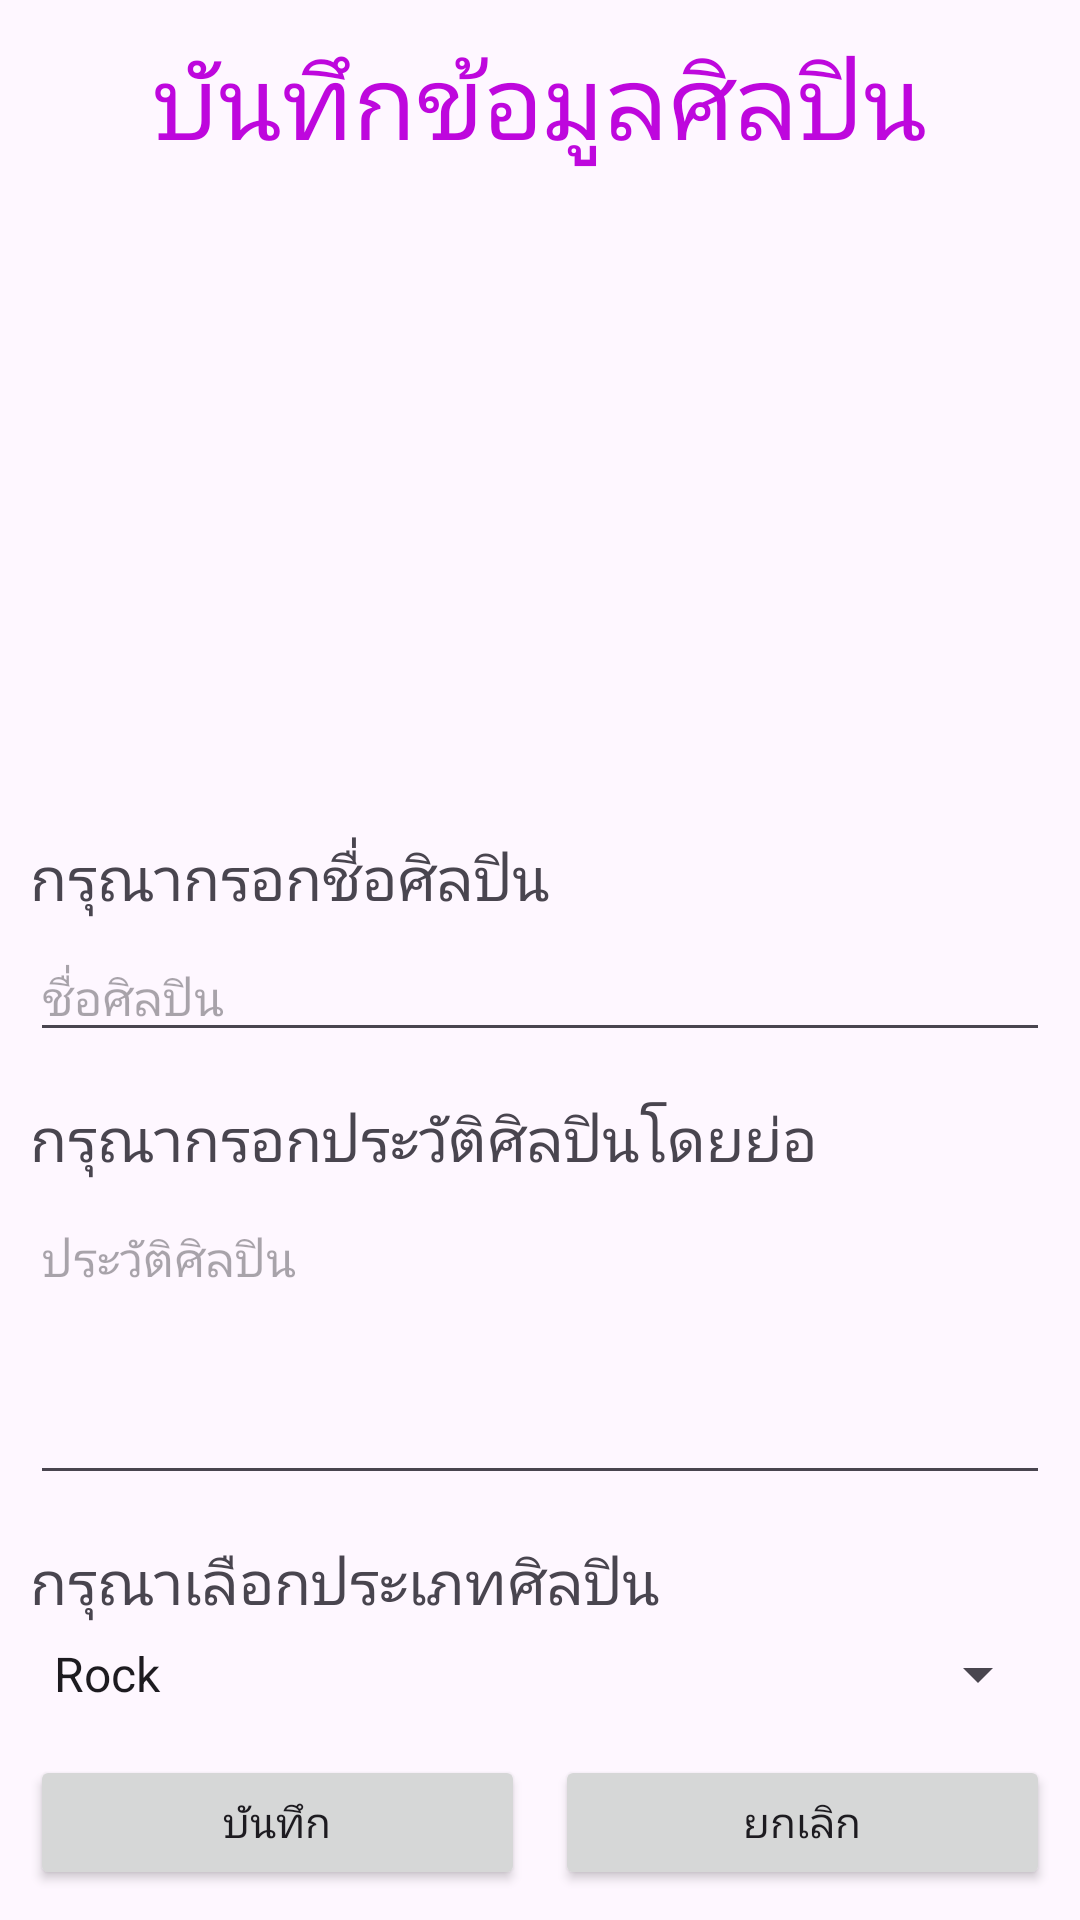

The Android layout XML behind this screen, and the referenced resources:
<!-- AndroidManifest.xml: application theme Theme.MyLoveSongAdminSevasit -->
<!-- res/layout/activity_main.xml -->
<?xml version="1.0" encoding="utf-8"?>
<androidx.constraintlayout.widget.ConstraintLayout xmlns:android="http://schemas.android.com/apk/res/android"
    xmlns:app="http://schemas.android.com/apk/res-auto"
    xmlns:tools="http://schemas.android.com/tools"
    android:layout_width="match_parent"
    android:layout_height="match_parent"
    android:layout_margin="20dp"
    tools:context=".MainActivity">

    <LinearLayout
        android:layout_width="match_parent"
        android:layout_height="match_parent"
        android:layout_margin="10dp"
        android:orientation="vertical"
        tools:layout_editor_absoluteX="5dp"
        tools:layout_editor_absoluteY="5dp">

        <TextView
            android:id="@+id/textView"
            android:layout_width="match_parent"
            android:layout_height="wrap_content"
            android:gravity="center"
            android:text="บันทึกข้อมูลศิลปิน"
            android:textColor="#BE07DD"
            android:textSize="34sp" />

        <ImageView
            android:id="@+id/selectedImage"
            android:layout_width="200dp"
            android:layout_height="200dp"
            android:layout_gravity="center"
            android:layout_marginTop="10dp"
            android:onClick="showPictureDialog"
            android:scaleType="fitCenter"
            android:src="@drawable/upload" />

        <TextView
            android:id="@+id/textView2"
            android:layout_width="match_parent"
            android:layout_height="wrap_content"
            android:layout_marginTop="12dp"
            android:text="กรุณากรอกชื่อศิลปิน"
            android:textSize="20sp" />

        <EditText
            android:id="@+id/artiest"
            android:layout_width="match_parent"
            android:layout_height="wrap_content"
            android:layout_marginTop="5dp"
            android:drawableLeft="@drawable/baseline_mode_edit_24"
            android:ems="10"
            android:hint="ชื่อศิลปิน"
            android:inputType="text"
            android:textSize="16sp" />

        <TextView
            android:id="@+id/textView3"
            android:layout_width="match_parent"
            android:layout_height="wrap_content"
            android:layout_marginTop="15dp"
            android:text="กรุณากรอกประวัติศิลปินโดยย่อ"
            android:textSize="20sp" />

        <EditText
            android:id="@+id/hisOfArtiest"
            android:layout_width="match_parent"
            android:layout_height="100dp"
            android:layout_marginTop="5dp"
            android:ems="10"
            android:gravity="start|top"
            android:hint="ประวัติศิลปิน"
            android:inputType="textMultiLine"
            android:maxLines="5"
            android:textSize="16sp" />

        <TextView
            android:id="@+id/textView4"
            android:layout_width="match_parent"
            android:layout_height="wrap_content"
            android:layout_marginTop="15dp"
            android:text="กรุณาเลือกประเภทศิลปิน"
            android:textSize="20sp" />

        <Spinner
            android:id="@+id/genre"
            android:layout_width="match_parent"
            android:layout_height="wrap_content"
            android:layout_marginTop="5dp"
            android:entries="@array/types" />
        
        
        
        
        
        
        
        
        
        
        
        
        

        

        <LinearLayout
            android:layout_width="match_parent"
            android:layout_height="wrap_content"
            android:layout_marginTop="15dp"
            android:orientation="horizontal">

            <Button
                android:id="@+id/submit"
                android:layout_width="wrap_content"
                android:layout_height="wrap_content"
                android:layout_marginRight="10dp"
                android:layout_weight="1"
                android:text="บันทึก" />

            <Button
                android:id="@+id/cancel"
                android:layout_width="wrap_content"
                android:layout_height="wrap_content"
                android:layout_weight="1"
                android:text="ยกเลิก" />
        </LinearLayout>

    </LinearLayout>
</androidx.constraintlayout.widget.ConstraintLayout>
<!-- resources referenced by this layout -->
<resources>
  <string-array name="types">
          <item>Rock</item>
          <item>Pop</item>
          <item>K-Pop</item>
          <item>Dream Pop</item>
          <item>Rap</item>
          <item>Alternative Pop</item>
          <item>Electronic Pop</item>
      </string-array>
  <style name="Theme.MyLoveSongAdminSevasit" parent="Base.Theme.MyLoveSongAdminSevasit" />
  <style name="Base.Theme.MyLoveSongAdminSevasit" parent="Theme.Material3.DayNight.NoActionBar">
          
          
      </style>
</resources>
